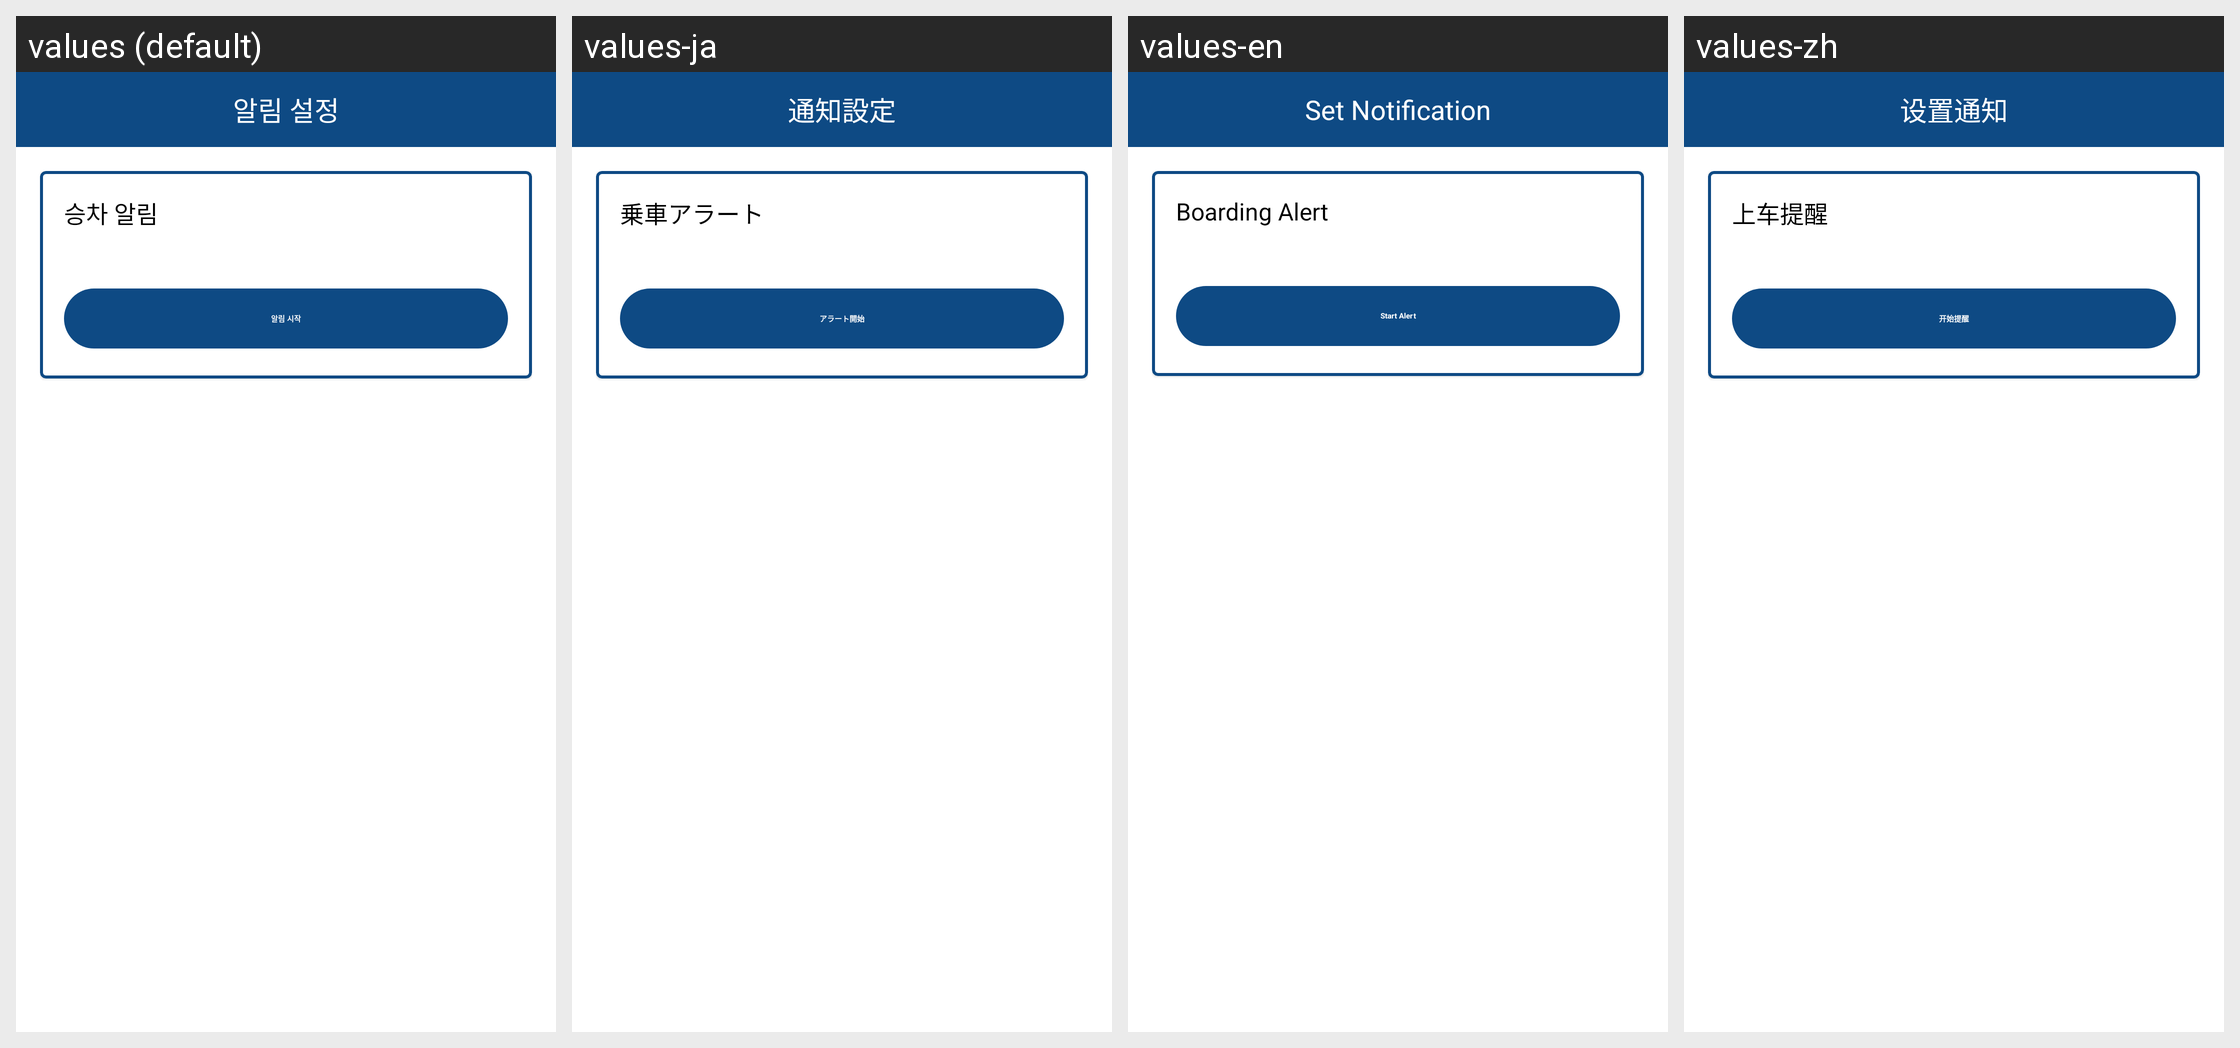

Strings drawn on this Android screen and how each of the app's shown locales translates them:
Android screen res/layout/dialog_shuttle_alarm.xml rendered under 4 locales, left to right: values (default), values-ja, values-en, values-zh. Device: Nexus 5 (rendered at 1080×1920; each locale shown at half size, 540×960, under a caption strip naming it); theme Theme.HYUabot.
Strings drawn on this screen, with the default value and each locale's value (text and hints the layout hard-codes, and strings that could not be matched under every locale, appear in the picture but are not listed):

shuttle_alarm_button_desc
  values: 알림 설정
  values-ja: 通知設定
  values-en: Set Notification
  values-zh: 设置通知

shuttle_alarm_boarding
  values: 승차 알림
  values-ja: 乗車アラート
  values-en: Boarding Alert
  values-zh: 上车提醒

shuttle_alarm_start
  values: 알림 시작
  values-ja: アラート開始
  values-en: Start Alert
  values-zh: 开始提醒
